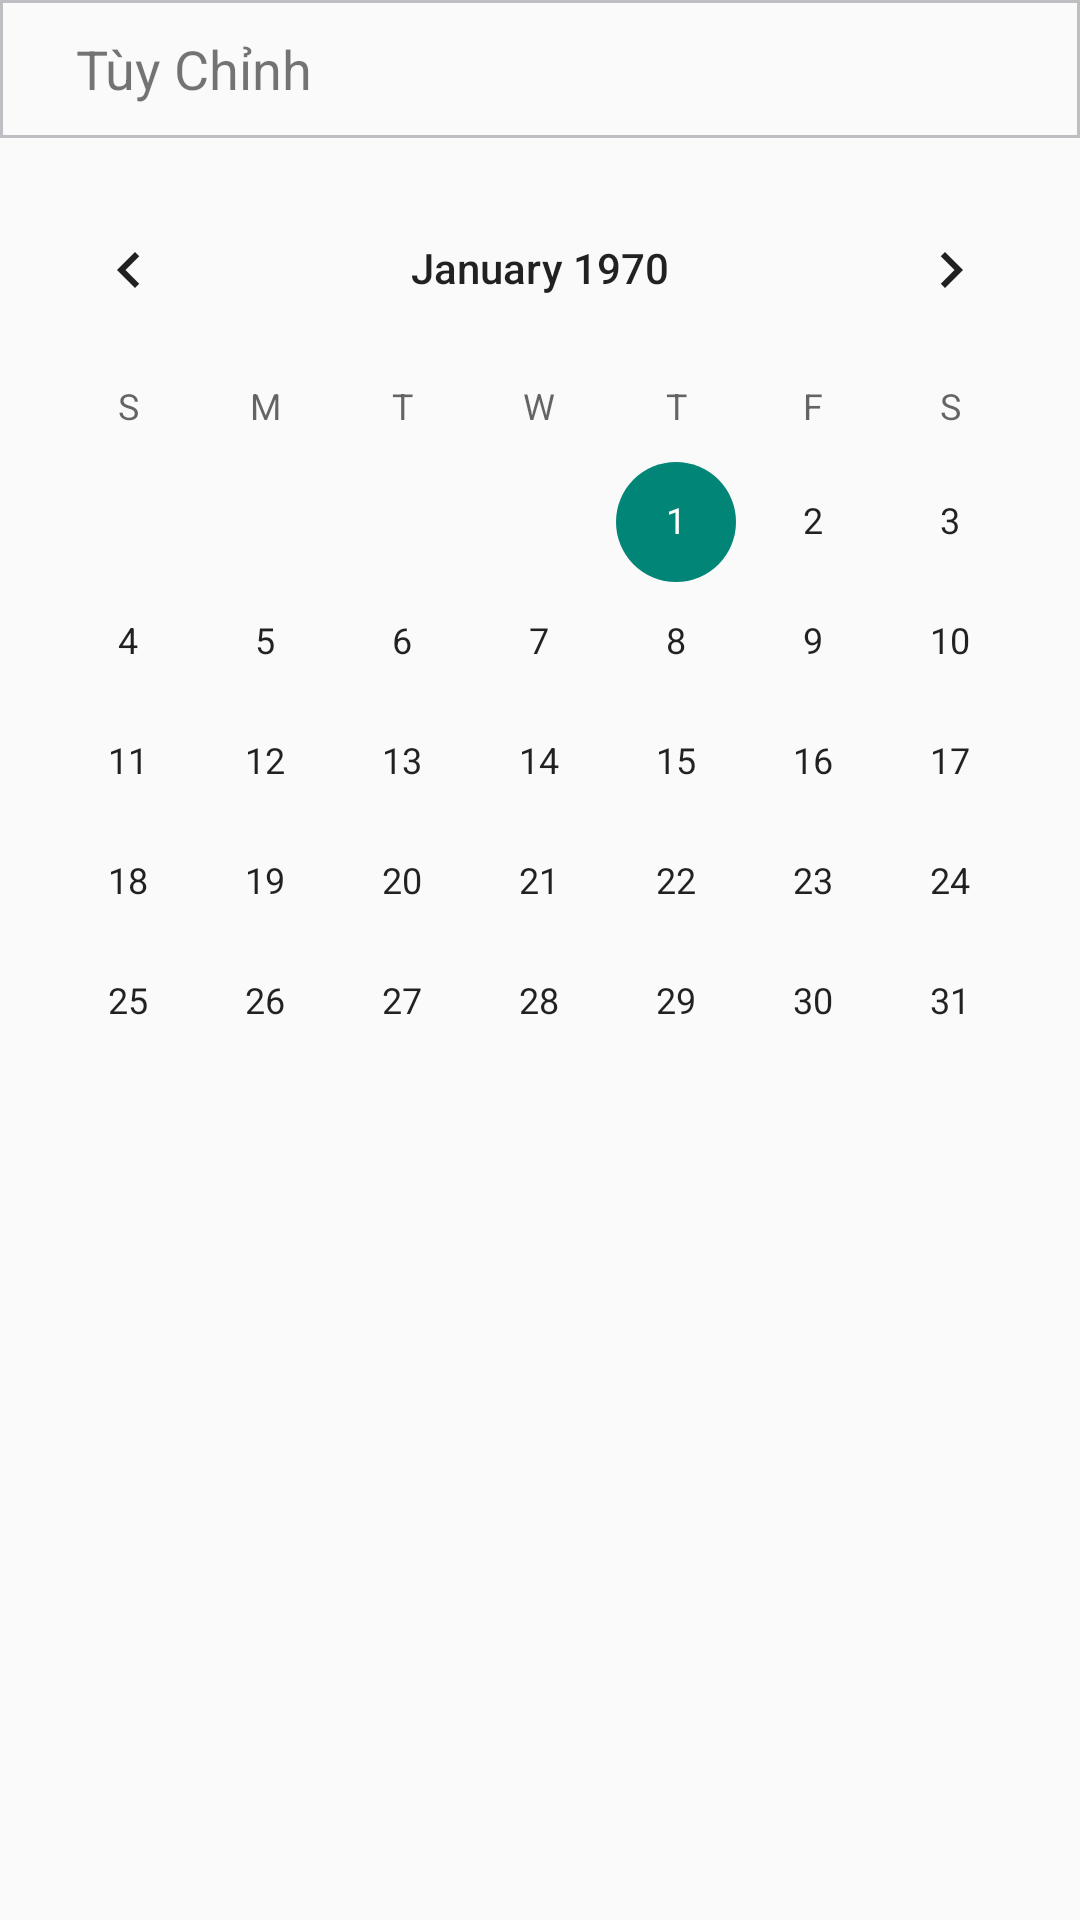

Here is an Android app screen rendered from its layout file. Give the layout XML and the strings, colors and styles it references.
<!-- AndroidManifest.xml: activity theme Theme.AppCompat.Light.NoActionBar -->
<!-- res/layout/activity_select_date_start.xml -->
<?xml version="1.0" encoding="utf-8"?>
<androidx.constraintlayout.widget.ConstraintLayout xmlns:android="http://schemas.android.com/apk/res/android"
    xmlns:app="http://schemas.android.com/apk/res-auto"
    xmlns:tools="http://schemas.android.com/tools"
    android:layout_width="match_parent"
    android:layout_height="match_parent"
    tools:context=".activity.SelectDateStartActivity">
    <LinearLayout
        android:id="@+id/linearLayout"
        android:layout_width="match_parent"
        android:layout_height="wrap_content"
        android:background="@drawable/bg_header_border_bottom"
        android:orientation="horizontal"
        android:paddingTop="3dp"
        android:paddingBottom="3dp"
        android:weightSum="10"
        app:layout_constraintStart_toStartOf="parent"
        app:layout_constraintTop_toTopOf="parent">

        <LinearLayout
            android:id="@+id/back"
            android:layout_width="0dp"
            android:layout_height="wrap_content"
            android:layout_weight="3"
            android:orientation="horizontal">

            <ImageView
                android:layout_marginStart="10dp"
                android:layout_width="20dp"
                android:layout_height="40dp"
                android:src="@drawable/ic_baseline_arrow_back_ios_24"

                />

            <TextView
                android:layout_width="0dp"
                android:layout_height="match_parent"
                android:layout_weight="3"
                android:gravity="center"
                android:text="Tùy Chỉnh"
                android:textSize="18sp"
                />
        </LinearLayout>




    </LinearLayout>

    <CalendarView
        android:id="@+id/calendarView"
        android:layout_width="match_parent"
        android:layout_height="wrap_content"
        android:layout_marginTop="10dp"
        app:layout_constraintStart_toStartOf="parent"
        app:layout_constraintTop_toBottomOf="@+id/linearLayout" />
</androidx.constraintlayout.widget.ConstraintLayout>
<!-- resources referenced by this layout -->
<resources>
  <!-- drawable bg_header_border_bottom (drawable) -->
  <?xml version="1.0" encoding="utf-8"?>
  <shape
      xmlns:android="http://schemas.android.com/apk/res/android"
      android:shape="rectangle"
      >
      <padding
          android:left="-6dp"
          android:top="-6dp"
          android:right="-6dp"
          android:bottom="0dp" />
      <stroke
          android:width="1dp"
          android:color="@color/colorDivider"
   />
  
  </shape>
  <color name="colorDivider">#C0BEC3</color>
</resources>
